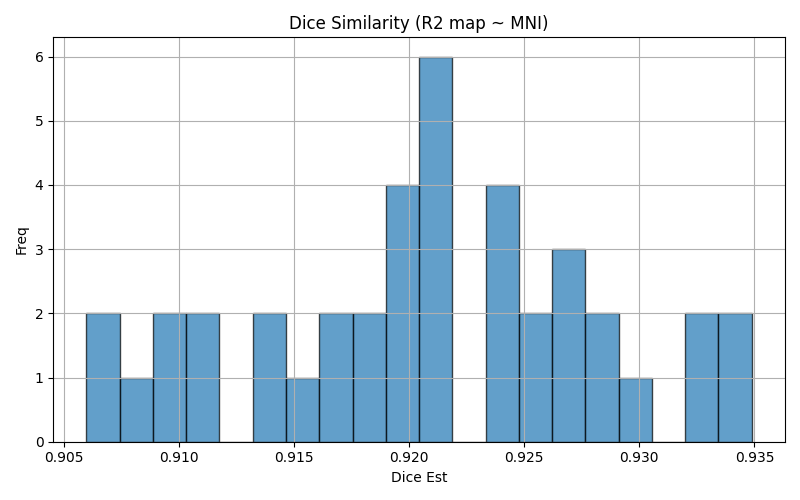

Values plotted in this chart, from the file beside it:
img1	img2	dice	voxinmask	voxoutmask	ratio_inoutmask
sub-10_run-2	mni152	0.9104	94.41	5.59	16.89
sub-06_run-1	mni152	0.9241	94.34	5.664	16.66
sub-18_run-1	mni152	0.9349	92.75	7.253	12.79
sub-09_run-1	mni152	0.9236	90.45	9.548	9.474
sub-03_run-2	mni152	0.9212	93.88	6.12	15.34
sub-17_run-1	mni152	0.9199	93	6.999	13.29
sub-20_run-1	mni152	0.9217	91.07	8.928	10.2
sub-26_run-2	mni152	0.9134	91.29	8.71	10.48
sub-11_run-2	mni152	0.9159	90.96	9.039	10.06
sub-10_run-1	mni152	0.9104	94.41	5.59	16.89
sub-13_run-1	mni152	0.9212	90.15	9.847	9.155
sub-25_run-2	mni152	0.906	89.36	10.64	8.394
sub-12_run-1	mni152	0.9324	94.59	5.405	17.5
sub-12_run-2	mni152	0.9324	94.59	5.405	17.5
sub-05_run-1	mni152	0.91	91.15	8.853	10.3
sub-26_run-1	mni152	0.9134	91.29	8.71	10.48
sub-21_run-1	mni152	0.9299	91.69	8.311	11.03
sub-20_run-2	mni152	0.9217	91.07	8.928	10.2
sub-04_run-1	mni152	0.9241	91.76	8.241	11.14
sub-29_run-2	mni152	0.9167	92.77	7.228	12.84
sub-23_run-2	mni152	0.925	91.47	8.528	10.73
sub-16_run-1	mni152	0.9269	92	8.004	11.49
sub-14_run-2	mni152	0.9272	92.28	7.715	11.96
sub-23_run-1	mni152	0.925	91.47	8.528	10.73
sub-02_run-1	mni152	0.9284	92.61	7.389	12.53
sub-24_run-2	mni152	0.9207	94.28	5.721	16.48
sub-18_run-2	mni152	0.9349	92.75	7.253	12.79
sub-04_run-2	mni152	0.9241	91.76	8.241	11.14
sub-14_run-1	mni152	0.9272	92.28	7.715	11.96
sub-24_run-1	mni152	0.9207	94.28	5.721	16.48
sub-07_run-2	mni152	0.9187	92.66	7.339	12.63
sub-05_run-2	mni152	0.91	91.15	8.853	10.3
sub-07_run-1	mni152	0.9187	92.66	7.339	12.63
sub-02_run-2	mni152	0.9284	92.61	7.389	12.53
sub-28_run-1	mni152	0.9192	90.37	9.63	9.384
sub-25_run-1	mni152	0.906	89.36	10.64	8.394
sub-01_run-1	mni152	0.9081	89.43	10.57	8.458
sub-17_run-2	mni152	0.9199	93	6.999	13.29
sub-28_run-2	mni152	0.9192	90.37	9.63	9.384
sub-29_run-1	mni152	0.9167	92.77	7.228	12.84
